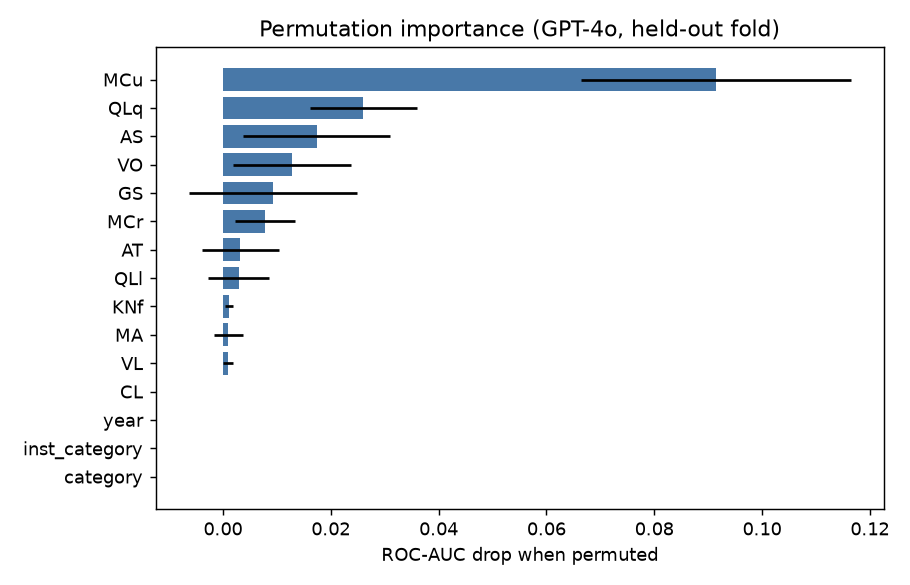

Data behind this chart, as committed beside it:
target, feature, importance_mean, importance_sd
GPT-4o, MCu, 0.09146, 0.025
GPT-4o, QLq, 0.02604, 0.009878
GPT-4o, AS, 0.01737, 0.01363
GPT-4o, VO, 0.01278, 0.01097
GPT-4o, GS, 0.009214, 0.01557
GPT-4o, MCr, 0.00778, 0.005616
GPT-4o, AT, 0.003205, 0.007132
GPT-4o, QLl, 0.002899, 0.005703
GPT-4o, KNf, 0.001109, 0.0008237
GPT-4o, MA, 0.0009945, 0.002663
GPT-4o, VL, 0.000895, 0.0009628
GPT-4o, CL, 0.0, 0.0
GPT-4o, category, 0.0, 0.0
GPT-4o, inst_category, 0.0, 0.0
GPT-4o, year, 0.0, 0.0
Claude-3-5-Sonnet, MCu, 0.04181, 0.02337
Claude-3-5-Sonnet, AS, 0.02259, 0.01534
Claude-3-5-Sonnet, MCr, 0.008703, 0.009311
Claude-3-5-Sonnet, MA, 0.003579, 0.009828
Claude-3-5-Sonnet, QLl, 0.002225, 0.007274
Claude-3-5-Sonnet, KNf, 0.0004223, 0.003126
Claude-3-5-Sonnet, category, 0.0, 0.0
Claude-3-5-Sonnet, inst_category, 0.0, 0.0
Claude-3-5-Sonnet, year, 0.0, 0.0
Claude-3-5-Sonnet, CL, 0.0, 0.0
Claude-3-5-Sonnet, VL, -0.001528, 0.01088
Claude-3-5-Sonnet, VO, -0.002791, 0.009581
Claude-3-5-Sonnet, GS, -0.007767, 0.01352
Claude-3-5-Sonnet, QLq, -0.008399, 0.01799
Claude-3-5-Sonnet, AT, -0.01089, 0.00383
